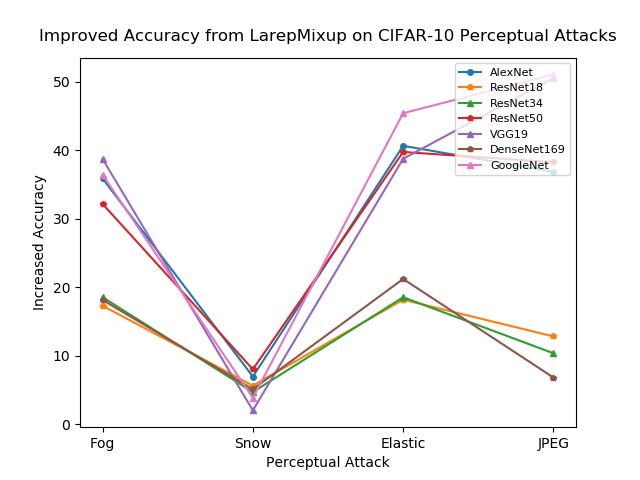

The file beside this chart, header and first rows:
attack, AlexNet, ResNet18, ResNet34, ResNet50, VGG19, DenseNet169, GoogleNet
Fog, 35.89, 17.30, 18.54, 32.17, 38.74, 18.14, 36.44
Snow, 6.96, 5.63, 4.70, 8.02, 2.02, 5.11, 3.86
Elastic, 40.65, 18.19, 18.54, 39.75, 38.76, 21.21, 45.41
JPEG, 36.84, 12.82, 10.36, 38.27, 50.55, 6.82, 51.08
